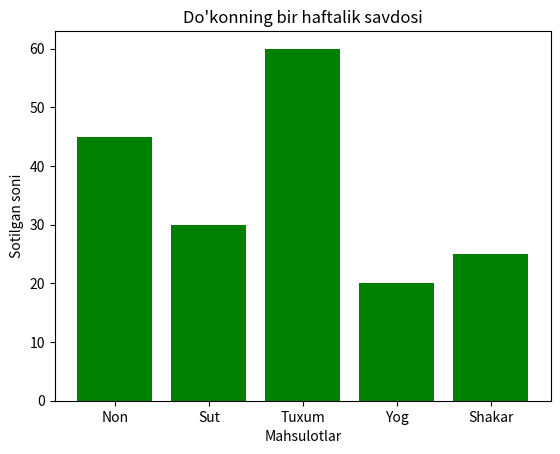

This chart was generated by the following Python code:
import matplotlib.pyplot as plt

mahsulotlar = ["Non", "Sut", "Tuxum", "Yog", "Shakar"]
sotuv = [45, 30, 60, 20, 25]

plt.bar(mahsulotlar, sotuv, color="green")

plt.title("Do'konning bir haftalik savdosi")
plt.xlabel("Mahsulotlar")
plt.ylabel("Sotilgan soni")
plt.show()
